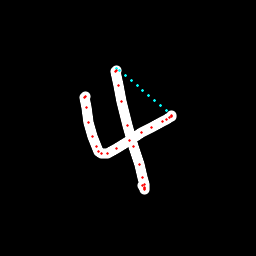

Source data for this figure (header and first rows):
x, y, hover, eod
85.15, 96.96, 0.0, 0.0
85.29, 96.95, 0.0, 0.0
84.89, 97.56, 0.0, 0.0
86.41, 107.7, 0.0, 0.0
88.34, 122.2, 0.0, 0.0
92.63, 136.6, 0.0, 0.0
96.26, 146.9, 0.0, 0.0
98.44, 151.6, 0.0, 0.0
101.2, 153.6, 0.0, 0.0
107, 153.1, 0.0, 0.0
116.9, 148.5, 0.0, 0.0
129.1, 140.9, 0.0, 0.0
141.3, 132.9, 0.0, 0.0
151.4, 127.4, 0.0, 0.0
162.3, 121.9, 0.0, 0.0
166.3, 119.4, 0.0, 0.0
169.7, 117.5, 0.0, 0.0
171.2, 116.3, 0.0, 0.0
171.6, 115.2, 0.0, 0.0
166.6, 110.8, 1.0, 0.0
160.7, 105.6, 1.0, 0.0
154.8, 100.5, 1.0, 0.0
148.9, 95.46, 1.0, 0.0
142.9, 90.4, 1.0, 0.0
137, 85.35, 1.0, 0.0
131.2, 80.32, 1.0, 0.0
125.3, 75.31, 1.0, 0.0
119.5, 70.33, 1.0, 0.0
116.6, 68.81, 1.0, 0.0
116, 70.14, 0.0, 0.0
115.5, 71.7, 0.0, 0.0
118.2, 85.66, 0.0, 0.0
121.6, 101.9, 0.0, 0.0
127.9, 125.2, 0.0, 0.0
133.9, 146.1, 0.0, 0.0
139, 164.5, 0.0, 0.0
142.4, 177.2, 0.0, 0.0
144, 184.8, 0.0, 0.0
144.5, 187.4, 0.0, 0.0
144.8, 189.1, 0.0, 0.0
144.7, 188.6, 0.0, 0.0
142.4, 185.1, 0.0, 1.0
